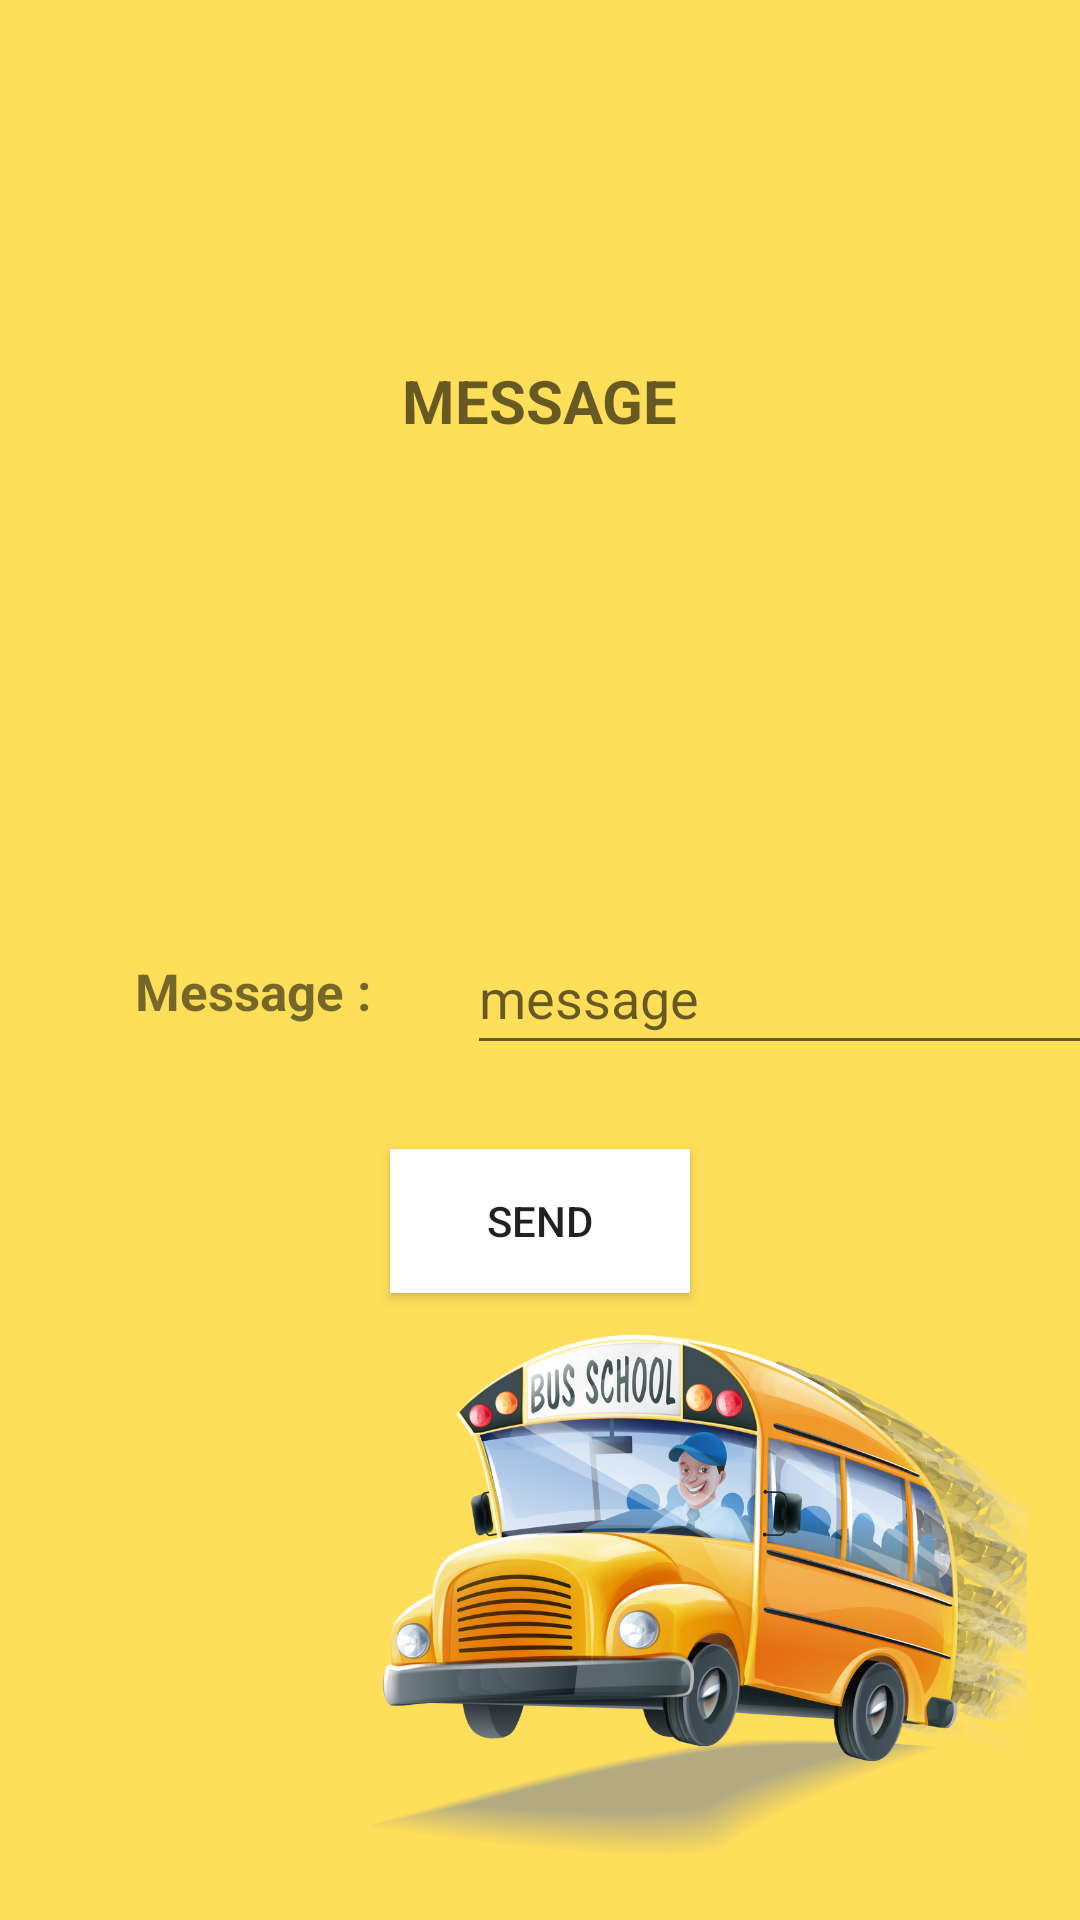

Produce the Android XML layout that renders to this screen, including the resource entries it uses.
<!-- AndroidManifest.xml: application theme Theme.KidCommute -->
<!-- res/layout/activity_ayaahmessage_to_parent.xml -->
<?xml version="1.0" encoding="utf-8"?>
<android.support.constraint.ConstraintLayout xmlns:android="http://schemas.android.com/apk/res/android"
    xmlns:app="http://schemas.android.com/apk/res-auto"
    xmlns:tools="http://schemas.android.com/tools"
    android:layout_width="match_parent"
    android:layout_height="match_parent"
    android:background="@drawable/busbg"
    tools:context=".Ayaahmessage_to_parent">

    <TextView
        android:id="@+id/textView25"
        android:layout_width="wrap_content"
        android:layout_height="wrap_content"
        android:layout_marginTop="120dp"
        android:hint="MESSAGE"
        android:textColor="@color/purple_200"
        android:textSize="20sp"
        android:textStyle="bold"
        app:layout_constraintEnd_toEndOf="parent"
        app:layout_constraintStart_toStartOf="parent"
        app:layout_constraintTop_toTopOf="parent" />

    <EditText
        android:id="@+id/editTextTextPersonName6"
        android:layout_width="wrap_content"
        android:layout_height="wrap_content"
        android:layout_marginStart="32dp"
        android:layout_marginTop="160dp"
        android:ems="10"
        android:hint="message"
        android:inputType="textPersonName"
        android:minHeight="48dp"
        app:layout_constraintStart_toEndOf="@+id/textView26"
        app:layout_constraintTop_toBottomOf="@+id/textView25" />

    <Button
        android:id="@+id/button9"
        android:layout_width="0dp"
        android:layout_height="wrap_content"
        android:layout_marginStart="130dp"
        android:layout_marginTop="28dp"
        android:layout_marginEnd="130dp"
        android:background="@color/white"
        android:text="Send"

        app:layout_constraintEnd_toEndOf="parent"
        app:layout_constraintHorizontal_bias="0.482"
        app:layout_constraintStart_toStartOf="parent"
        app:layout_constraintTop_toBottomOf="@+id/editTextTextPersonName6" />

    <TextView
        android:id="@+id/textView26"
        android:layout_width="wrap_content"
        android:layout_height="wrap_content"
        android:layout_marginStart="45dp"
        android:layout_marginTop="172dp"
        android:text="Message :"
        android:textSize="17dp"
        android:textStyle="bold"
        app:layout_constraintStart_toStartOf="parent"
        app:layout_constraintTop_toBottomOf="@+id/textView25" />

</android.support.constraint.ConstraintLayout>
<!-- resources referenced by this layout -->
<resources>
  <color name="purple_200">#FFBB86FC</color>
  <color name="white">#FFFFFFFF</color>
  <!-- drawable busbg: png bitmap (drawable, 345147 bytes) -->
  <style name="Theme.KidCommute" parent="Theme.AppCompat.Light.DarkActionBar">
          
          <item name="colorPrimary">@color/purple_500</item>
          <item name="colorPrimaryDark">@color/purple_700</item>
          <item name="colorAccent">@color/teal_200</item>
          
      </style>
  <color name="purple_500">#FF6200EE</color>
  <color name="purple_700">#FF3700B3</color>
  <color name="teal_200">#FF03DAC5</color>
</resources>
